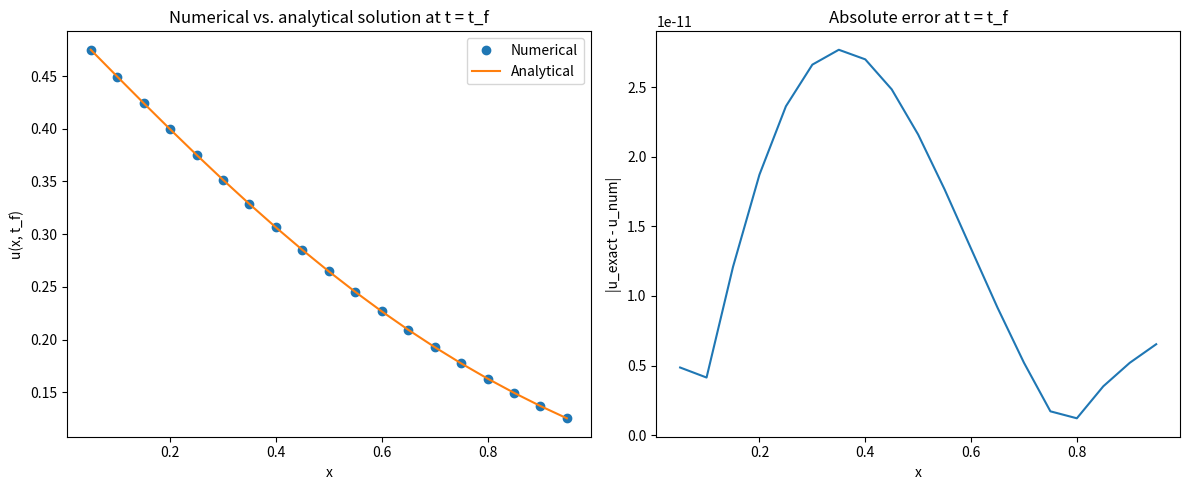
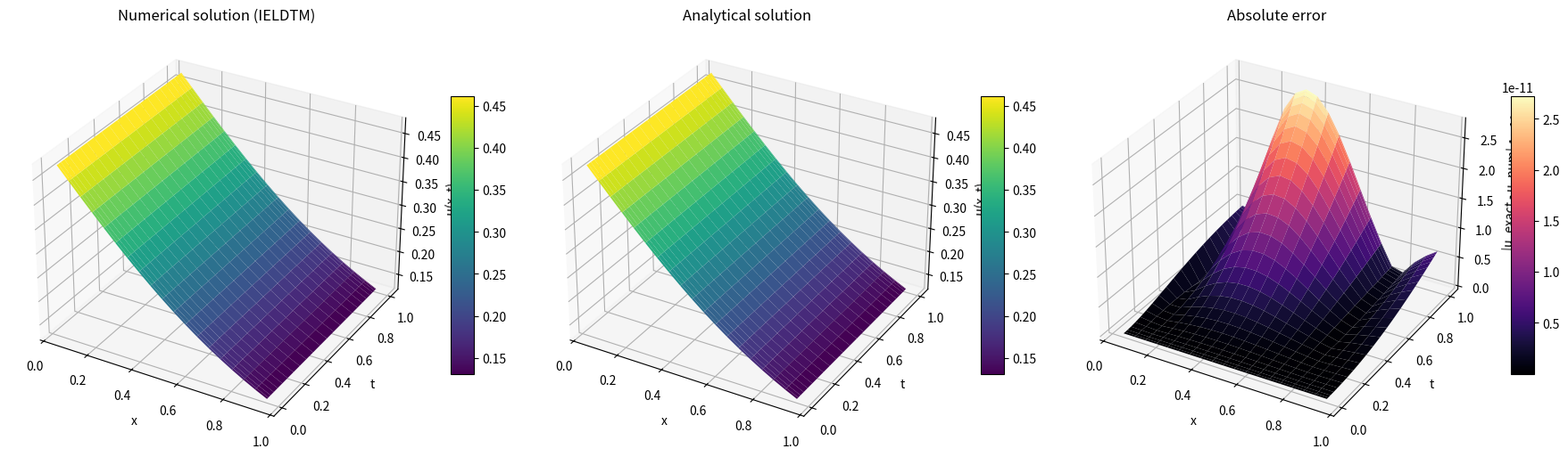

Source code (Python) for these figures, in order:
# =============================================================================
#  IELDTM solver for the one-dimensional Burgers-Fisher equation
# -----------------------------------------------------------------------------
#  Equation:    u_t + alpha*u*u_x = epsilon*u_xx + beta*u*(1 - u),
#               x in [0, 1], t in [0, t_f]
#
#  This script implements the baseline Implicit-Explicit Local Differential
#  Transform Method (IELDTM) coupled with global-in-time Chebyshev spectral
#  collocation (ChSCM) for the 1D Burgers-Fisher equation. 
# =============================================================================

import numpy as np
import sympy as sp
from scipy.optimize import fsolve
from scipy.optimize import least_squares
import matplotlib.pyplot as plt
from mpl_toolkits.mplot3d import Axes3D  # noqa: F401  (registers 3D projection)
import time

# -----------------------------------------------------------------------------
# 0) Parameters
# -----------------------------------------------------------------------------
# Discretization parameters
N      = 25          # Order of the Chebyshev polynomial expansion in time
M      = 20          # Number of spatial mesh intervals (M+1 nodes total)
TO     = 4           # Order of the local Taylor series expansion in space
alfa   = 0.5         # Internal collocation parameter theta in [0, 1]
                     # used for the C^0 / C^1 continuity matching points

# Physical parameters of the Burgers-Fisher equation
v      = 2**(-12)    # Diffusion coefficient (epsilon in the manuscript)
V      = 0.001       # Advection coefficient alpha
beta   = 0.001       # Reaction coefficient beta

# Constants of the analytical traveling-wave solution
# (see Eqs. (48)-(51) of the manuscript)
delta1 = -V / (4 * v)
delta2 = V / 2 + (2 * v * beta) / V

# Temporal domain [a, b] = [0, t_f]
tf     = 1.0
a, b   = 0.0, tf
factor = 2.0 / (b - a)   # Affine mapping factor from [a, b] -> [-1, 1]

# Spatial domain [xb, xf]
xb, xf = 0.0, 1.0
dx     = (xf - xb) / M   # Uniform spatial step size

# -----------------------------------------------------------------------------
# 1) Chebyshev collocation nodes in time
# -----------------------------------------------------------------------------
# Shifted Chebyshev-Gauss-Lobatto nodes on [a, b], cf. Eq. (7)
i_vals = np.arange(N + 1)
c = 0.5 * ((a + b) - (b - a) * np.cos(np.pi * i_vals / N))

# -----------------------------------------------------------------------------
# 2) Build the Chebyshev time-differentiation matrix A
# -----------------------------------------------------------------------------
# A is the (N+1) x (N+1) Chebyshev differentiation matrix (Eq. (11)).
# It maps nodal solution values u(x, t_n) to their time derivatives at the
# collocation nodes.
A = np.zeros((N + 1, N + 1))
for i_idx in range(N + 1):
    for n_idx in range(N + 1):
        # Quadrature weight P (1/N at endpoints, 2/N otherwise)
        P = 1.0 / N if (n_idx == 0 or n_idx == N) else 2.0 / N
        top = 0.0
        theta = np.pi - i_idx * np.pi / N
        for j in range(N + 1):
            if 0 < i_idx < N:
                # Interior collocation nodes
                top += (factor * j / np.sqrt(1 - np.cos(theta) ** 2)) \
                       * np.sin(j * theta) \
                       * np.cos(j * (np.pi - n_idx * np.pi / N))
            elif i_idx == 0:
                # Upper boundary node (i = 0)
                top -= ((-1) ** (j + 2)) * (factor * j ** 2) \
                       * np.cos(j * (np.pi - n_idx * np.pi / N))
            else:
                # Lower boundary node (i = N)
                phi = np.pi - (N + n_idx) * np.pi / N
                top += ((-1) ** (j + 2)) * (factor * j ** 2) * np.cos(j * phi)
        A[i_idx, n_idx] = P * top

# Reduced sub-block A1 obtained by removing the row/column associated with
# the known initial-condition coefficient c_0(x) (cf. Eq. (14))
A1 = A[1:, 1:]

# -----------------------------------------------------------------------------
# 3) Symbolic source term F(x): contribution of the known initial profile
# -----------------------------------------------------------------------------
# z(x) is the initial condition u(x, 0) of the Burgers-Fisher problem
# (Eq. (48)). Its successive derivatives, divided by the corresponding
# factorial, give the local Taylor coefficients of the initial data, which
# enter the right-hand side z^{(k)}(x) of the reduced BVP (Eq. (14)).
x = sp.symbols('x')
z      = sp.Rational(1, 2) + sp.Rational(1, 2) * sp.tanh(delta1 * x)
f_syms = [z] + [sp.diff(z, x, i) / sp.factorial(i) for i in range(1, TO + 1)]

# Build an N x (TO+1) matrix that scales the Taylor-coefficient vector by the
# first column of the time-differentiation matrix A (i.e. the contribution of
# the imposed initial condition to the right-hand side).
F_expr = sp.Matrix([[A[i + 1, 0] * f_syms[j]
                     for j in range(TO + 1)]
                    for i in range(N)])
# Lambdify for fast numerical evaluation at any spatial point
F_func = sp.lambdify(x, F_expr, 'numpy')

# -----------------------------------------------------------------------------
# 4) Initial guess for the nonlinear algebraic system
# -----------------------------------------------------------------------------
# The unknown vector contains the local Taylor coefficients C_i(0) and C_i(1)
# (initial values and slopes) at all interior spatial nodes (cf. Eq. (25)).
# Its size is 2 * M * N.
S0 = np.zeros(2 * M * N)

# -----------------------------------------------------------------------------
# 5) Residual function for the coupled IELDTM-ChSCM system
# -----------------------------------------------------------------------------
def obj(u):
    """
    Residual of the IELDTM-ChSCM nonlinear algebraic system.

    Given the unknown vector u (containing the local Taylor coefficients at
    every spatial node and every Chebyshev time node), this function:
      (i)   reconstructs the full Taylor expansion R[i, n, :] up to order TO+2
            by applying the differential-transform recurrence (Eq. (24));
      (ii)  enforces C^0 and C^1 continuity between adjacent spatial intervals
            at the matching points x_i + (1 - theta) * dx (Eqs. (20)-(23));
      (iii) returns the resulting residual vector to be driven to zero by the
            nonlinear solver.
    """

    # Boundary conditions u(0, t) and u(1, t) of the Burgers-Fisher problem
    # (Eqs. (49)-(50))
    f_ic = lambda t: 0.5 + 0.5 * np.tanh(-delta1 * delta2 * t)
    g_ic = lambda t: 0.5 + 0.5 * np.tanh(delta1 - delta1 * delta2 * t)

    # R[i, n, :] holds the n-th local Taylor coefficient at spatial node i,
    # evaluated at all Chebyshev time nodes c[1:] (size N).
    R = np.zeros((M + 1, TO + 3, N))

    # --- Boundary node i = 0 ---
    R[0, 0, :] = f_ic(c[1:])     # C_0(0) prescribed by the left BC
    R[0, 1, :] = u[0:N]          # C_0(1) is unknown

    # --- Interior nodes i = 1, ..., M-1 ---
    for i_idx in range(1, M):
        start = (2 * i_idx - 1) * N
        R[i_idx, 0, :] = u[start         : start + N]      # C_i(0)
        R[i_idx, 1, :] = u[start + N     : start + 2 * N]  # C_i(1)

    # --- Boundary node i = M ---
    start = (2 * M - 1) * N
    R[M, 0, :] = g_ic(c[1:])     # C_M(0) prescribed by the right BC
    R[M, 1, :] = u[start:start + N]  # C_M(1) is unknown

    # --- Differential-transform recurrence (Eq. (24)) ---
    # Compute higher-order Taylor coefficients R[i, n+2, :] for n = 0, ..., TO-1
    # using the local nonlinear ADR recurrence at every spatial node.
    for i_idx in range(M + 1):
        # Source contribution from the imposed initial data at x = i*dx
        GV = np.array(F_func(i_idx * dx), dtype=float)     # shape (N, TO+1)
        for n in range(TO):
            C  = R[i_idx, n, :]
            # Convolution sum for the reaction term u^2 (Burgers-Fisher)
            DD = sum(R[i_idx, k, :] * R[i_idx, n - k, :]
                     for k in range(n + 1))
            # Convolution sum for the advection term u*u_x
            D  = sum(R[i_idx, k, :] * (n - k + 1) * R[i_idx, n - k + 1, :]
                     for k in range(n + 1))
            FV = GV[:, n]
            # Recurrence relation derived from the governing PDE
            R[i_idx, n + 2, :] = (
                A1.dot(C) + V * D + FV - beta * C + beta * DD
            ) / (v * (n + 1) * (n + 2))

    # --- Continuity residuals at the matching points ---
    # The unknowns are determined by enforcing C^0 and C^1 continuity of the
    # local Taylor expansions of two adjacent spatial intervals at the
    # interior matching points x_i + (1 - theta) * dx (Eqs. (20)-(23)).
    fobj = np.zeros(2 * M * N)

    # First block: C^0 continuity (function value)
    for i_idx in range(M):
        TOP1 = sum(R[i_idx + 1, j, :] * ((-alfa * dx) ** j)
                   for j in range(TO + 1))
        TOP2 = sum(R[i_idx,     j, :] * (((1 - alfa) * dx) ** j)
                   for j in range(TO + 1))
        fobj[i_idx * N:(i_idx + 1) * N] = TOP1 - TOP2

    # Second block: C^1 continuity (first derivative)
    for i_idx in range(M):
        TOP1 = sum((j + 1) * R[i_idx + 1, j + 1, :] * ((-alfa * dx) ** j)
                   for j in range(TO))
        TOP2 = sum((j + 1) * R[i_idx,     j + 1, :] * (((1 - alfa) * dx) ** j)
                   for j in range(TO))
        start = M * N + i_idx * N
        fobj[start:start + N] = TOP1 - TOP2

    return fobj

# -----------------------------------------------------------------------------
# 6) Solve the nonlinear algebraic system with fsolve
# -----------------------------------------------------------------------------
start = time.process_time()
start_time = time.perf_counter()
RS, infodict, ier, mesg = fsolve(
    obj, S0,
    xtol=1e-10,
    maxfev=500_000,
    full_output=True
)
end = time.process_time()
print(f"CPU time: {end - start:.6f} seconds")

# -----------------------------------------------------------------------------
# 7) Extract nodal solution values at the final time t = t_f
# -----------------------------------------------------------------------------
# DF stores the values C_i(0) at all interior spatial nodes for each Chebyshev
# time node. The N-th row corresponds to t = t_f.
DF = np.zeros((N, M - 1))
s = 0
for j in range(1, 2 * M - 1, 2):
    DF[:, s] = RS[j * N : j * N + N]
    s += 1

# -----------------------------------------------------------------------------
# 8) Analytical solution and pointwise error at t = t_f
# -----------------------------------------------------------------------------
# Exact traveling-wave solution of the Burgers-Fisher equation (Eq. (51))
SOL = lambda x_val, t: 0.5 + 0.5 * np.tanh(delta1 * x_val - delta1 * delta2 * t)

EX  = np.zeros(M - 1)
ERR = np.zeros(M - 1)
for i_idx in range(M - 1):
    EX[i_idx]  = SOL((i_idx + 1) * dx, tf)
    ERR[i_idx] = abs(EX[i_idx] - DF[N - 1, i_idx])

print("Max abs error at t = t_f:", max(ERR))

# -----------------------------------------------------------------------------
# 9) Visualization at the final time t = t_f
# -----------------------------------------------------------------------------
p = np.linspace(dx, xf - dx, M - 1)
fig, (ax1, ax2) = plt.subplots(1, 2, figsize=(12, 5))

# Numerical vs. analytical solution
ax1.plot(p, DF[N - 1, :], 'o', label='Numerical')
ax1.plot(p, EX,           '-', label='Analytical')
ax1.set_xlabel('x')
ax1.set_ylabel('u(x, t_f)')
ax1.set_title('Numerical vs. analytical solution at t = t_f')
ax1.legend()

# Pointwise absolute error
ax2.plot(p, ERR)
ax2.set_xlabel('x')
ax2.set_ylabel('|u_exact - u_num|')
ax2.set_title('Absolute error at t = t_f')

plt.tight_layout()
plt.show()

# -----------------------------------------------------------------------------
# 10) Spatiotemporal error matrix over all Chebyshev time nodes
# -----------------------------------------------------------------------------
# DF has shape (N, M-1):
#   - rows: Chebyshev time nodes c[1:] (excluding t_0, including t_f)
#   - cols: interior spatial grid points x = dx, 2*dx, ..., xf - dx
t_nodes = c[1:]
x_nodes = np.linspace(dx, xf - dx, M - 1)

# Build the analytical solution on the (t_nodes, x_nodes) grid via broadcasting
T = t_nodes[:, None]
X = x_nodes[None, :]
EX_mat  = 0.5 + 0.5 * np.tanh(delta1 * X - delta1 * delta2 * T)
ERR_mat = np.abs(EX_mat - DF)

print("ERR_mat shape:", ERR_mat.shape)
print("Max error over all time and space:", np.max(ERR_mat))

# -----------------------------------------------------------------------------
# 11) 3D surface plots over the (x, t) domain
# -----------------------------------------------------------------------------
# Build a 2D (x, t) mesh for surface plotting. We sort the Chebyshev time
# nodes in ascending order so that the surface is rendered with a monotonic
# t-axis (Chebyshev nodes are returned in descending order from c[1:]).
sort_idx = np.argsort(t_nodes)
t_sorted = t_nodes[sort_idx]
DF_sorted     = DF[sort_idx, :]
EX_mat_sorted = EX_mat[sort_idx, :]
ERR_mat_sorted = ERR_mat[sort_idx, :]

X_grid, T_grid = np.meshgrid(x_nodes, t_sorted)

fig = plt.figure(figsize=(18, 5.5))

# (a) Numerical solution surface
ax_num = fig.add_subplot(1, 3, 1, projection='3d')
surf_num = ax_num.plot_surface(
    X_grid, T_grid, DF_sorted,
    cmap='viridis', edgecolor='none', antialiased=True
)
ax_num.set_xlabel('x')
ax_num.set_ylabel('t')
ax_num.set_zlabel('u(x, t)')
ax_num.set_title('Numerical solution (IELDTM)')
fig.colorbar(surf_num, ax=ax_num, shrink=0.6, aspect=12)

# (b) Analytical solution surface
ax_ex = fig.add_subplot(1, 3, 2, projection='3d')
surf_ex = ax_ex.plot_surface(
    X_grid, T_grid, EX_mat_sorted,
    cmap='viridis', edgecolor='none', antialiased=True
)
ax_ex.set_xlabel('x')
ax_ex.set_ylabel('t')
ax_ex.set_zlabel('u(x, t)')
ax_ex.set_title('Analytical solution')
fig.colorbar(surf_ex, ax=ax_ex, shrink=0.6, aspect=12)

# (c) Absolute error surface
ax_err = fig.add_subplot(1, 3, 3, projection='3d')
surf_err = ax_err.plot_surface(
    X_grid, T_grid, ERR_mat_sorted,
    cmap='magma', edgecolor='none', antialiased=True
)
ax_err.set_xlabel('x')
ax_err.set_ylabel('t')
ax_err.set_zlabel('|u_exact - u_num|')
ax_err.set_title('Absolute error')
fig.colorbar(surf_err, ax=ax_err, shrink=0.6, aspect=12)

plt.tight_layout()
plt.show()
